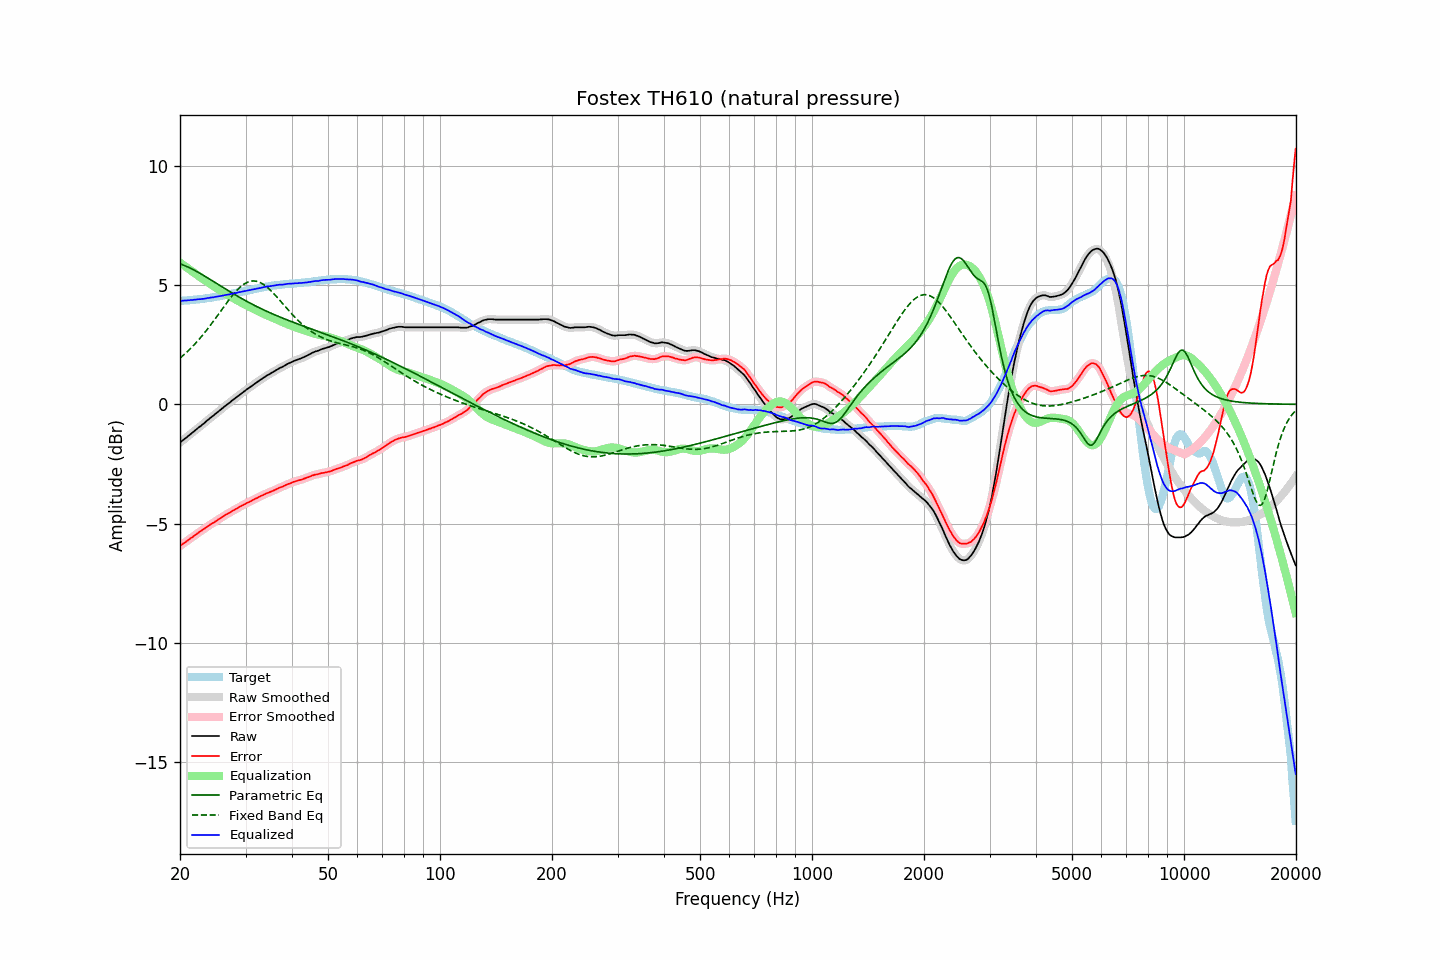

The file beside this chart, header and first rows:
frequency, raw, error, smoothed, error_smoothed, equalization, parametric_eq, fixed_band_eq, equalized_raw, equalized_smoothed, target
20.00, -1.60, -5.93, -1.60, -5.93, 5.93, 5.88, 1.94, 4.33, 4.33, 4.33
20.20, -1.55, -5.88, -1.55, -5.88, 5.89, 5.86, 1.99, 4.33, 4.34, 4.33
20.40, -1.49, -5.83, -1.50, -5.84, 5.84, 5.83, 2.05, 4.34, 4.34, 4.34
20.61, -1.44, -5.79, -1.44, -5.79, 5.79, 5.81, 2.11, 4.34, 4.34, 4.35
20.81, -1.39, -5.74, -1.39, -5.74, 5.74, 5.78, 2.17, 4.35, 4.35, 4.35
21.02, -1.33, -5.69, -1.34, -5.69, 5.69, 5.75, 2.23, 4.36, 4.36, 4.36
21.23, -1.28, -5.64, -1.28, -5.64, 5.64, 5.72, 2.30, 4.36, 4.36, 4.36
21.44, -1.22, -5.59, -1.22, -5.59, 5.59, 5.68, 2.37, 4.37, 4.37, 4.37
21.66, -1.17, -5.55, -1.17, -5.55, 5.55, 5.65, 2.44, 4.37, 4.37, 4.38
21.87, -1.11, -5.49, -1.11, -5.50, 5.50, 5.61, 2.51, 4.38, 4.38, 4.38
22.09, -1.06, -5.45, -1.06, -5.45, 5.45, 5.58, 2.58, 4.39, 4.39, 4.39
22.31, -1.00, -5.40, -1.01, -5.40, 5.40, 5.54, 2.65, 4.40, 4.40, 4.40
22.54, -0.95, -5.35, -0.95, -5.35, 5.35, 5.50, 2.73, 4.40, 4.40, 4.40
22.76, -0.90, -5.31, -0.90, -5.31, 5.31, 5.46, 2.81, 4.40, 4.41, 4.41
22.99, -0.84, -5.26, -0.85, -5.26, 5.26, 5.42, 2.89, 4.42, 4.41, 4.42
23.22, -0.79, -5.22, -0.79, -5.22, 5.21, 5.38, 2.97, 4.42, 4.42, 4.43
23.45, -0.73, -5.17, -0.73, -5.17, 5.17, 5.34, 3.06, 4.44, 4.43, 4.44
23.69, -0.67, -5.12, -0.68, -5.12, 5.12, 5.30, 3.14, 4.45, 4.45, 4.45
23.92, -0.62, -5.08, -0.62, -5.07, 5.08, 5.26, 3.23, 4.46, 4.46, 4.46
24.16, -0.56, -5.03, -0.57, -5.03, 5.03, 5.22, 3.32, 4.47, 4.47, 4.46
24.40, -0.51, -4.99, -0.51, -4.99, 4.99, 5.18, 3.41, 4.48, 4.48, 4.47
24.65, -0.46, -4.96, -0.46, -4.95, 4.95, 5.14, 3.50, 4.48, 4.49, 4.49
24.89, -0.40, -4.91, -0.41, -4.91, 4.90, 5.10, 3.59, 4.50, 4.50, 4.50
25.14, -0.35, -4.87, -0.35, -4.86, 4.86, 5.05, 3.69, 4.51, 4.51, 4.51
25.39, -0.29, -4.81, -0.29, -4.82, 4.82, 5.01, 3.78, 4.53, 4.52, 4.52
25.65, -0.24, -4.78, -0.24, -4.78, 4.78, 4.97, 3.87, 4.53, 4.54, 4.53
25.91, -0.18, -4.74, -0.19, -4.73, 4.73, 4.93, 3.97, 4.55, 4.55, 4.55
26.16, -0.13, -4.69, -0.13, -4.69, 4.69, 4.89, 4.06, 4.56, 4.56, 4.56
26.43, -0.07, -4.64, -0.08, -4.65, 4.65, 4.84, 4.15, 4.58, 4.57, 4.57
26.69, -0.02, -4.60, -0.02, -4.61, 4.61, 4.80, 4.25, 4.59, 4.58, 4.58
26.96, 0.03, -4.57, 0.03, -4.57, 4.57, 4.76, 4.34, 4.60, 4.60, 4.60
27.23, 0.08, -4.53, 0.08, -4.53, 4.53, 4.72, 4.42, 4.61, 4.61, 4.61
27.50, 0.14, -4.49, 0.13, -4.49, 4.49, 4.68, 4.51, 4.63, 4.62, 4.63
27.77, 0.19, -4.45, 0.19, -4.45, 4.45, 4.64, 4.59, 4.64, 4.64, 4.64
28.05, 0.24, -4.42, 0.24, -4.42, 4.41, 4.60, 4.67, 4.65, 4.65, 4.66
28.33, 0.29, -4.38, 0.29, -4.38, 4.38, 4.56, 4.75, 4.66, 4.67, 4.67
28.62, 0.35, -4.34, 0.34, -4.34, 4.34, 4.52, 4.82, 4.68, 4.68, 4.68
28.90, 0.40, -4.30, 0.40, -4.30, 4.30, 4.48, 4.88, 4.70, 4.70, 4.69
29.19, 0.45, -4.27, 0.45, -4.26, 4.26, 4.44, 4.94, 4.71, 4.71, 4.71
29.48, 0.50, -4.22, 0.50, -4.23, 4.23, 4.41, 4.99, 4.73, 4.72, 4.72
29.78, 0.55, -4.19, 0.55, -4.19, 4.19, 4.37, 5.04, 4.74, 4.74, 4.74
30.08, 0.60, -4.15, 0.60, -4.16, 4.16, 4.33, 5.08, 4.75, 4.75, 4.75
30.38, 0.65, -4.12, 0.64, -4.12, 4.12, 4.30, 5.11, 4.77, 4.77, 4.77
30.68, 0.69, -4.09, 0.69, -4.09, 4.09, 4.26, 5.14, 4.78, 4.78, 4.78
30.99, 0.74, -4.06, 0.74, -4.06, 4.05, 4.22, 5.16, 4.79, 4.79, 4.80
31.30, 0.79, -4.02, 0.79, -4.02, 4.02, 4.19, 5.16, 4.81, 4.81, 4.81
31.61, 0.84, -3.99, 0.84, -3.99, 3.99, 4.15, 5.17, 4.82, 4.82, 4.82
31.93, 0.89, -3.95, 0.88, -3.95, 3.95, 4.12, 5.16, 4.84, 4.84, 4.83
32.24, 0.93, -3.92, 0.93, -3.92, 3.92, 4.09, 5.15, 4.85, 4.85, 4.85
32.57, 0.98, -3.88, 0.98, -3.88, 3.88, 4.05, 5.12, 4.86, 4.86, 4.86
32.89, 1.03, -3.85, 1.02, -3.85, 3.85, 4.02, 5.09, 4.88, 4.88, 4.88
33.22, 1.07, -3.82, 1.07, -3.82, 3.82, 3.99, 5.06, 4.89, 4.89, 4.89
33.55, 1.12, -3.79, 1.12, -3.79, 3.79, 3.96, 5.02, 4.91, 4.91, 4.91
33.89, 1.16, -3.76, 1.16, -3.76, 3.76, 3.92, 4.97, 4.92, 4.92, 4.91
34.23, 1.21, -3.73, 1.20, -3.73, 3.73, 3.89, 4.92, 4.94, 4.93, 4.93
34.57, 1.24, -3.70, 1.24, -3.70, 3.70, 3.86, 4.86, 4.94, 4.94, 4.94
34.92, 1.28, -3.67, 1.28, -3.67, 3.67, 3.83, 4.80, 4.95, 4.95, 4.95
35.27, 1.32, -3.65, 1.32, -3.65, 3.64, 3.80, 4.73, 4.96, 4.96, 4.97
35.62, 1.36, -3.62, 1.36, -3.62, 3.61, 3.77, 4.66, 4.97, 4.97, 4.97
35.97, 1.40, -3.58, 1.40, -3.59, 3.58, 3.74, 4.59, 4.98, 4.98, 4.98
... 635 more rows
